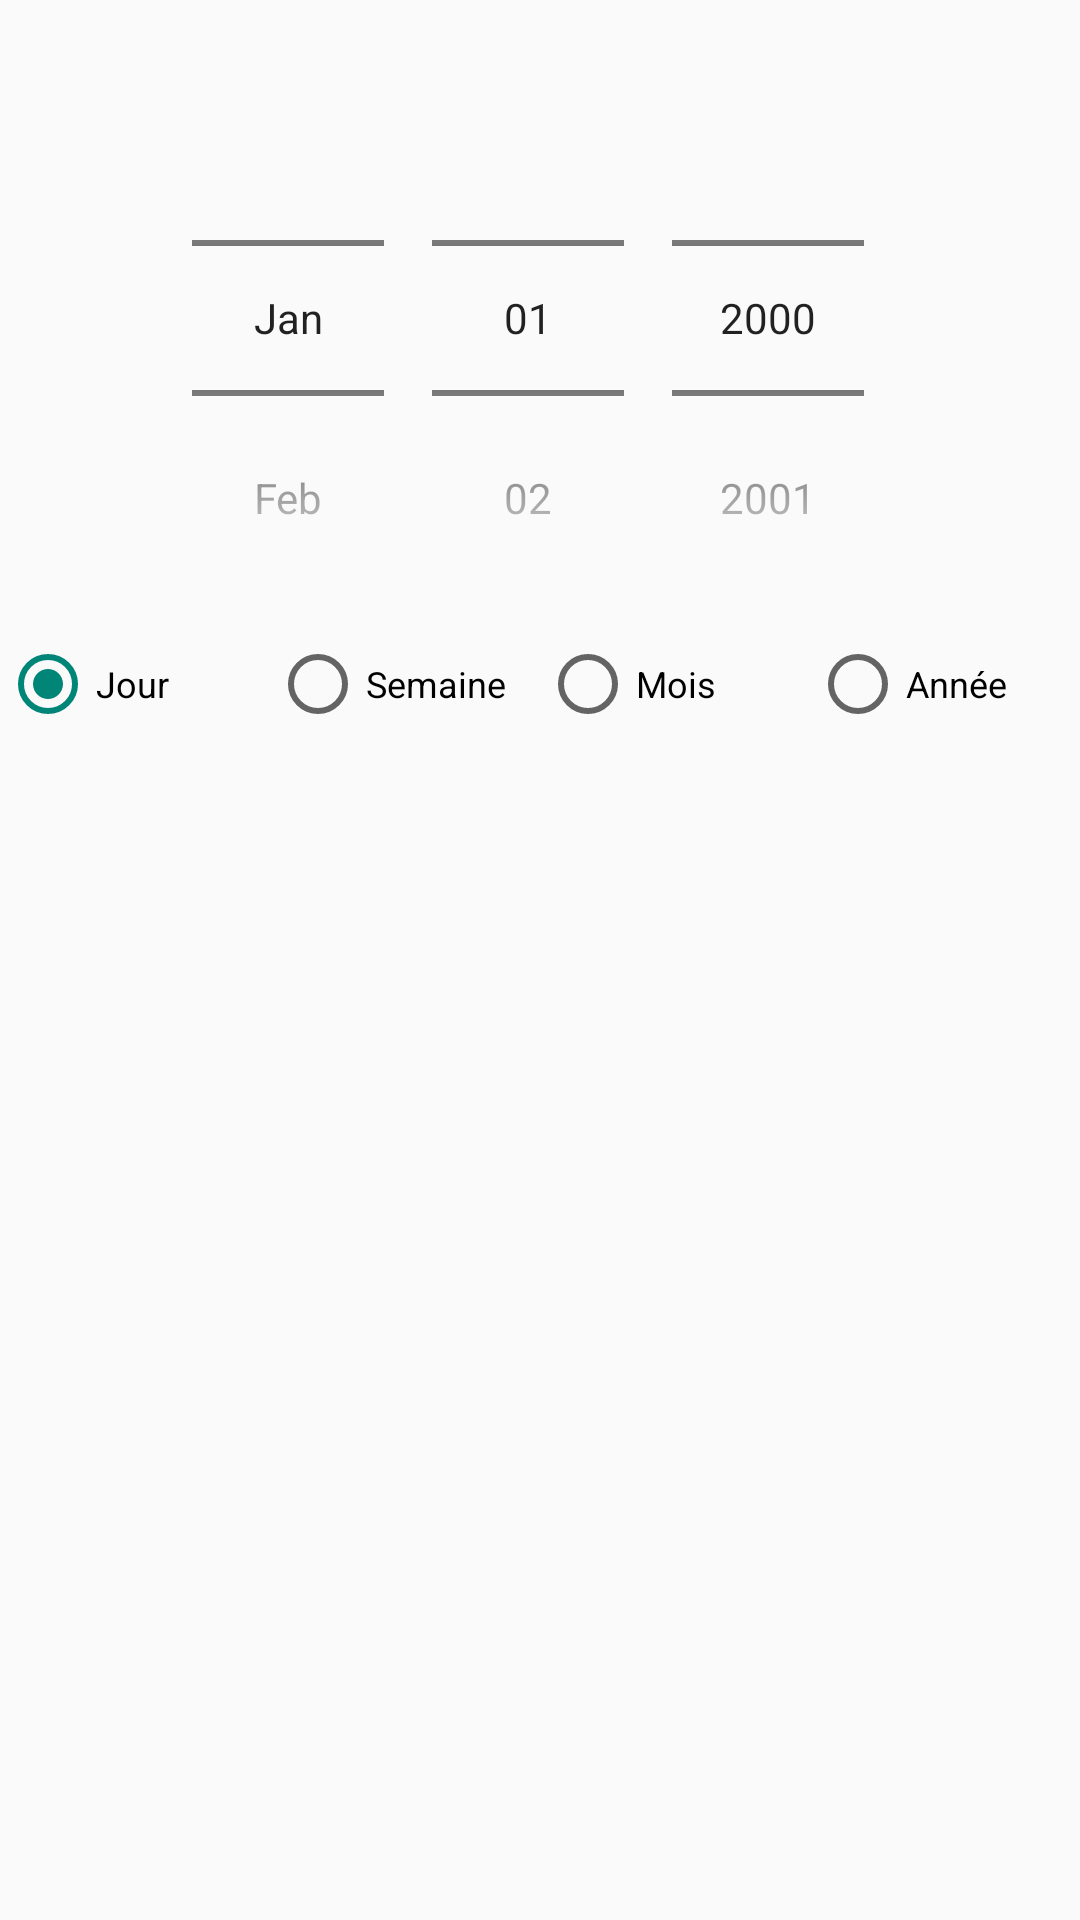

Write the Android layout XML for this screen, with the resource values it uses.
<!-- AndroidManifest.xml: application theme AppTheme -->
<!-- res/layout/dialog_choix_periode.xml -->
<?xml version="1.0" encoding="utf-8"?>
<LinearLayout xmlns:android="http://schemas.android.com/apk/res/android"
    android:orientation="vertical"
    android:layout_width="match_parent"
    android:layout_height="match_parent"
    >

    <include layout="@layout/merge_choix_periode" />

</LinearLayout>
<!-- res/layout/merge_choix_periode.xml (included above) -->
<?xml version="1.0" encoding="utf-8"?>
<merge
    xmlns:android="http://schemas.android.com/apk/res/android"
    xmlns:tools="http://schemas.android.com/tools"
    tools:showIn="@layout/fragment_calendrier_vue">

    <DatePicker
        android:id="@+id/calendrier"
        android:layout_width="wrap_content"
        android:layout_gravity="center"
        android:layout_height="wrap_content"
        android:startYear="2000"
        android:endYear="2100"
        android:datePickerMode="spinner"
        android:calendarViewShown="false"
        tools:targetApi="LOLLIPOP"
        />

    <RadioGroup
        android:id="@+id/radiogroup"
        android:layout_width="fill_parent"
        android:layout_height="wrap_content"
        android:orientation="horizontal"
        android:checkedButton="@+id/trijour"
        android:layout_marginTop="0dp"
        android:layout_marginBottom="0dp">

        <RadioButton
            android:id="@+id/trijour"
            android:layout_width="0px"
            android:layout_weight="1"
            android:layout_height="wrap_content"
            android:textSize="12sp"
            tools:text="Jour"
            />

        <RadioButton
            android:id="@+id/trisemaine"
            android:layout_width="0px"
            android:layout_weight="1"
            android:layout_height="wrap_content"
            android:textSize="12sp"
            tools:text="Semaine"
            />

        <RadioButton
            android:id="@+id/trimois"
            android:layout_weight="1"
            android:layout_width="0px"
            android:layout_height="wrap_content"
            android:textSize="12sp"
            tools:text="Mois"
            />

        <RadioButton
            android:id="@+id/triannee"
            android:layout_weight="1"
            android:layout_width="0px"
            android:layout_height="wrap_content"
            android:textSize="12sp"
            tools:text="Année"
            />

    </RadioGroup>

</merge>
<!-- res/layout/fragment_calendrier_vue.xml (included above) -->
<LinearLayout
    xmlns:android="http://schemas.android.com/apk/res/android"
    xmlns:tools="http://schemas.android.com/tools"
    android:id="@+id/layout_calendrier"
    android:layout_width="fill_parent"
    android:layout_height="fill_parent"
    android:orientation="vertical"
    tools:context=".presentation.fragment.calendrier.CalendrierVue"
    >

    <include layout="@layout/merge_choix_periode" />

    <TextView
        android:id="@+id/duree"
        android:layout_width="match_parent"
        android:layout_height="wrap_content"
        android:textSize="14sp"
        android:textColor="@color/colorImportant"
        android:textStyle="bold"
        android:gravity="center"
        tools:text="05h00"
        />

    <ListView
        android:id="@+id/calendrier_liste"
        android:layout_width="match_parent"
        android:layout_height="match_parent"
        tools:listitem="@layout/fragment_calendrier_liste_item"
        />

</LinearLayout>
<!-- res/layout/fragment_calendrier_liste_item.xml (included above) -->
<?xml version="1.0" encoding="utf-8"?>
<LinearLayout xmlns:android="http://schemas.android.com/apk/res/android"
    xmlns:tools="http://schemas.android.com/tools"
    android:orientation="horizontal"
    android:layout_width="match_parent"
    android:layout_height="match_parent"
    >

    <LinearLayout
        android:orientation="vertical"
        android:layout_width="wrap_content"
        android:layout_height="match_parent"
        >

        <TextView
            android:id="@+id/calendrier_liste_debut"
            android:layout_width="match_parent"
            android:layout_height="0dp"
            android:drawableLeft="@drawable/ic_pointage_in"
            android:drawableStart="@drawable/ic_pointage_in"
            android:drawablePadding="5dp"
            android:paddingLeft="5dp"
            android:paddingStart="5dp"
            android:paddingRight="5dp"
            android:paddingEnd="5dp"
            android:gravity="center"
            android:layout_weight="1"
            tools:text="2016-08-12 07h00"
            />

        <TextView
            android:id="@+id/calendrier_liste_fin"
            android:layout_width="match_parent"
            android:layout_height="0dp"
            android:drawableLeft="@drawable/ic_pointage_out"
            android:drawableStart="@drawable/ic_pointage_out"
            android:drawablePadding="5dp"
            android:paddingLeft="5dp"
            android:paddingStart="5dp"
            android:paddingRight="5dp"
            android:paddingEnd="5dp"
            android:gravity="center"
            android:layout_weight="1"
            tools:text="2016-08-12 12h00"
            />

    </LinearLayout>

    <TextView
        android:id="@+id/calendrier_liste_commentaire"
        android:layout_width="0dp"
        android:layout_height="match_parent"
        android:gravity="center_vertical"
        android:layout_weight="1"
        android:paddingLeft="5dp"
        android:paddingStart="5dp"
        android:paddingRight="5dp"
        android:paddingEnd="5dp"
        tools:text="commentaire"
        />

    <TextView
        android:id="@+id/calendrier_liste_duree"
        android:layout_width="wrap_content"
        android:layout_height="match_parent"
        android:gravity="center"
        android:paddingLeft="5dp"
        android:paddingStart="5dp"
        android:paddingRight="5dp"
        android:paddingEnd="5dp"
        tools:text="05h00"
        />

</LinearLayout>
<!-- resources referenced by this layout -->
<resources>
  <!-- drawable ic_pointage_in: png bitmap (drawable-hdpi, 564 bytes) -->
  <!-- drawable ic_pointage_out: png bitmap (drawable-hdpi, 573 bytes) -->
  <style name="AppTheme" parent="Theme.AppCompat.Light.DarkActionBar">
          
          
  
      </style>
</resources>
